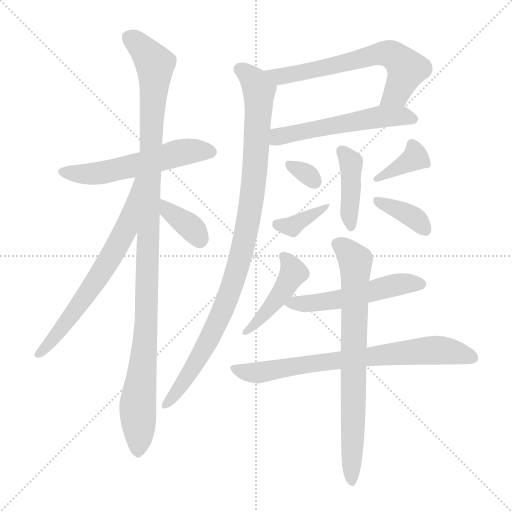
t = 0.00 s
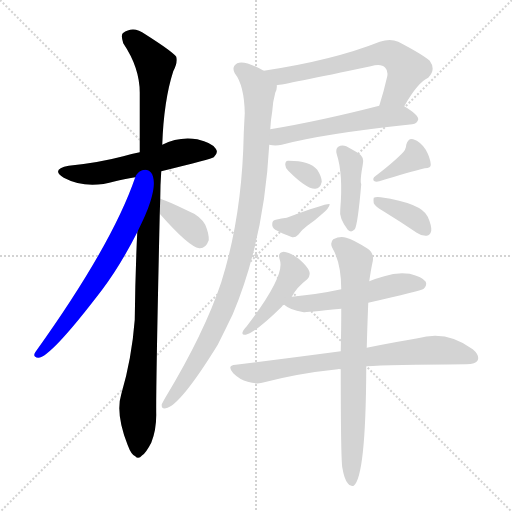
t = 2.29 s
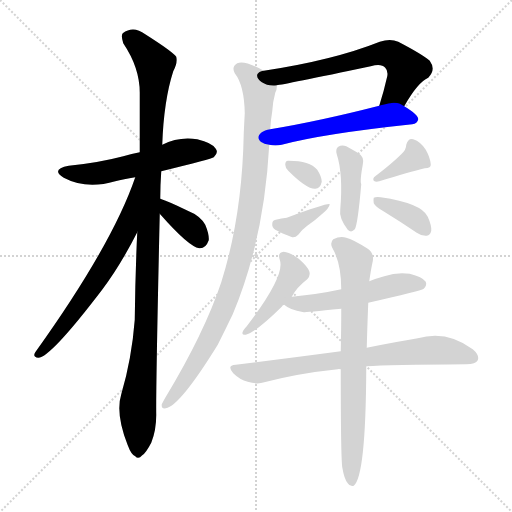
t = 4.58 s
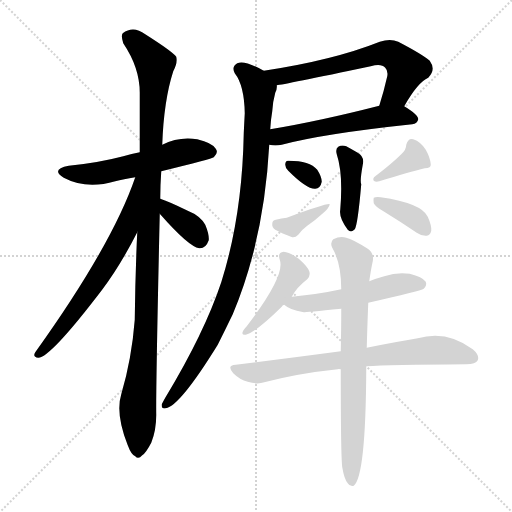
t = 6.86 s
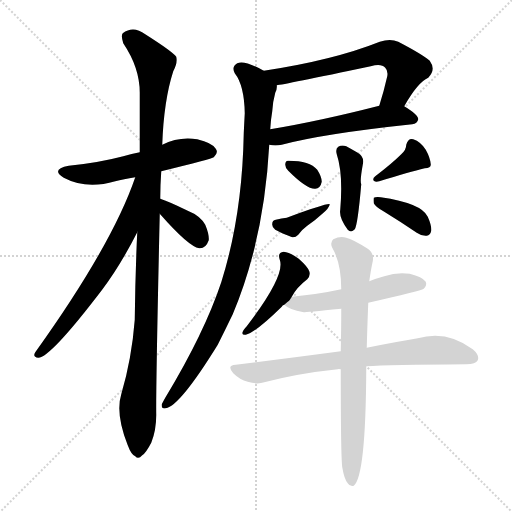
t = 9.15 s
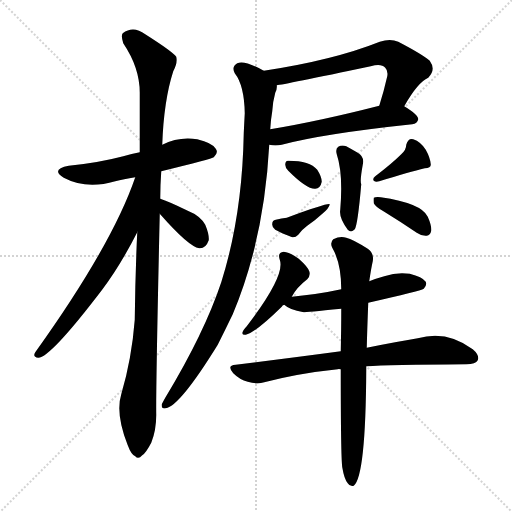
t = 11.44 s

The animated SVG that drew these frames (rendered in a browser with its animation timeline set to each time). Animation: 16 CSS @keyframes rules; one cycle of 11.44 s.

<svg version="1.1" viewBox="0 0 1024 1024" xmlns="http://www.w3.org/2000/svg">
  <g stroke="lightgray" stroke-dasharray="1,1" stroke-width="1" transform="scale(4, 4)">
    <line x1="0" y1="0" x2="256" y2="256"></line>
    <line x1="256" y1="0" x2="0" y2="256"></line>
    <line x1="128" y1="0" x2="128" y2="256"></line>
    <line x1="0" y1="128" x2="256" y2="128"></line>
  </g>
<g transform="scale(1, -1) translate(0, -900)">
   <style type="text/css">
    @keyframes keyframes0 {
      from {
       stroke: blue;
       stroke-dashoffset: 553;
       stroke-width: 128;
       }
       64% {
       animation-timing-function: step-end;
       stroke: blue;
       stroke-dashoffset: 0;
       stroke-width: 128;
       }
       to {
       stroke: black;
       stroke-width: 1024;
       }
       }
       #make-me-a-hanzi-animation-0 {
         animation: keyframes0 0.700033s both;
         animation-delay: 0.000000s;
         animation-timing-function: linear;
       }
    @keyframes keyframes1 {
      from {
       stroke: blue;
       stroke-dashoffset: 1103;
       stroke-width: 128;
       }
       78% {
       animation-timing-function: step-end;
       stroke: blue;
       stroke-dashoffset: 0;
       stroke-width: 128;
       }
       to {
       stroke: black;
       stroke-width: 1024;
       }
       }
       #make-me-a-hanzi-animation-1 {
         animation: keyframes1 1.147624s both;
         animation-delay: 0.700033s;
         animation-timing-function: linear;
       }
    @keyframes keyframes2 {
      from {
       stroke: blue;
       stroke-dashoffset: 662;
       stroke-width: 128;
       }
       68% {
       animation-timing-function: step-end;
       stroke: blue;
       stroke-dashoffset: 0;
       stroke-width: 128;
       }
       to {
       stroke: black;
       stroke-width: 1024;
       }
       }
       #make-me-a-hanzi-animation-2 {
         animation: keyframes2 0.788737s both;
         animation-delay: 1.847656s;
         animation-timing-function: linear;
       }
    @keyframes keyframes3 {
      from {
       stroke: blue;
       stroke-dashoffset: 364;
       stroke-width: 128;
       }
       54% {
       animation-timing-function: step-end;
       stroke: blue;
       stroke-dashoffset: 0;
       stroke-width: 128;
       }
       to {
       stroke: black;
       stroke-width: 1024;
       }
       }
       #make-me-a-hanzi-animation-3 {
         animation: keyframes3 0.546224s both;
         animation-delay: 2.636393s;
         animation-timing-function: linear;
       }
    @keyframes keyframes4 {
      from {
       stroke: blue;
       stroke-dashoffset: 639;
       stroke-width: 128;
       }
       68% {
       animation-timing-function: step-end;
       stroke: blue;
       stroke-dashoffset: 0;
       stroke-width: 128;
       }
       to {
       stroke: black;
       stroke-width: 1024;
       }
       }
       #make-me-a-hanzi-animation-4 {
         animation: keyframes4 0.770020s both;
         animation-delay: 3.182617s;
         animation-timing-function: linear;
       }
    @keyframes keyframes5 {
      from {
       stroke: blue;
       stroke-dashoffset: 545;
       stroke-width: 128;
       }
       64% {
       animation-timing-function: step-end;
       stroke: blue;
       stroke-dashoffset: 0;
       stroke-width: 128;
       }
       to {
       stroke: black;
       stroke-width: 1024;
       }
       }
       #make-me-a-hanzi-animation-5 {
         animation: keyframes5 0.693522s both;
         animation-delay: 3.952637s;
         animation-timing-function: linear;
       }
    @keyframes keyframes6 {
      from {
       stroke: blue;
       stroke-dashoffset: 983;
       stroke-width: 128;
       }
       76% {
       animation-timing-function: step-end;
       stroke: blue;
       stroke-dashoffset: 0;
       stroke-width: 128;
       }
       to {
       stroke: black;
       stroke-width: 1024;
       }
       }
       #make-me-a-hanzi-animation-6 {
         animation: keyframes6 1.049967s both;
         animation-delay: 4.646159s;
         animation-timing-function: linear;
       }
    @keyframes keyframes7 {
      from {
       stroke: blue;
       stroke-dashoffset: 412;
       stroke-width: 128;
       }
       57% {
       animation-timing-function: step-end;
       stroke: blue;
       stroke-dashoffset: 0;
       stroke-width: 128;
       }
       to {
       stroke: black;
       stroke-width: 1024;
       }
       }
       #make-me-a-hanzi-animation-7 {
         animation: keyframes7 0.585286s both;
         animation-delay: 5.696126s;
         animation-timing-function: linear;
       }
    @keyframes keyframes8 {
      from {
       stroke: blue;
       stroke-dashoffset: 314;
       stroke-width: 128;
       }
       51% {
       animation-timing-function: step-end;
       stroke: blue;
       stroke-dashoffset: 0;
       stroke-width: 128;
       }
       to {
       stroke: black;
       stroke-width: 1024;
       }
       }
       #make-me-a-hanzi-animation-8 {
         animation: keyframes8 0.505534s both;
         animation-delay: 6.281413s;
         animation-timing-function: linear;
       }
    @keyframes keyframes9 {
      from {
       stroke: blue;
       stroke-dashoffset: 365;
       stroke-width: 128;
       }
       54% {
       animation-timing-function: step-end;
       stroke: blue;
       stroke-dashoffset: 0;
       stroke-width: 128;
       }
       to {
       stroke: black;
       stroke-width: 1024;
       }
       }
       #make-me-a-hanzi-animation-9 {
         animation: keyframes9 0.547038s both;
         animation-delay: 6.786947s;
         animation-timing-function: linear;
       }
    @keyframes keyframes10 {
      from {
       stroke: blue;
       stroke-dashoffset: 371;
       stroke-width: 128;
       }
       55% {
       animation-timing-function: step-end;
       stroke: blue;
       stroke-dashoffset: 0;
       stroke-width: 128;
       }
       to {
       stroke: black;
       stroke-width: 1024;
       }
       }
       #make-me-a-hanzi-animation-10 {
         animation: keyframes10 0.551921s both;
         animation-delay: 7.333984s;
         animation-timing-function: linear;
       }
    @keyframes keyframes11 {
      from {
       stroke: blue;
       stroke-dashoffset: 370;
       stroke-width: 128;
       }
       55% {
       animation-timing-function: step-end;
       stroke: blue;
       stroke-dashoffset: 0;
       stroke-width: 128;
       }
       to {
       stroke: black;
       stroke-width: 1024;
       }
       }
       #make-me-a-hanzi-animation-11 {
         animation: keyframes11 0.551107s both;
         animation-delay: 7.885905s;
         animation-timing-function: linear;
       }
    @keyframes keyframes12 {
      from {
       stroke: blue;
       stroke-dashoffset: 444;
       stroke-width: 128;
       }
       59% {
       animation-timing-function: step-end;
       stroke: blue;
       stroke-dashoffset: 0;
       stroke-width: 128;
       }
       to {
       stroke: black;
       stroke-width: 1024;
       }
       }
       #make-me-a-hanzi-animation-12 {
         animation: keyframes12 0.611328s both;
         animation-delay: 8.437012s;
         animation-timing-function: linear;
       }
    @keyframes keyframes13 {
      from {
       stroke: blue;
       stroke-dashoffset: 527;
       stroke-width: 128;
       }
       63% {
       animation-timing-function: step-end;
       stroke: blue;
       stroke-dashoffset: 0;
       stroke-width: 128;
       }
       to {
       stroke: black;
       stroke-width: 1024;
       }
       }
       #make-me-a-hanzi-animation-13 {
         animation: keyframes13 0.678874s both;
         animation-delay: 9.048340s;
         animation-timing-function: linear;
       }
    @keyframes keyframes14 {
      from {
       stroke: blue;
       stroke-dashoffset: 739;
       stroke-width: 128;
       }
       71% {
       animation-timing-function: step-end;
       stroke: blue;
       stroke-dashoffset: 0;
       stroke-width: 128;
       }
       to {
       stroke: black;
       stroke-width: 1024;
       }
       }
       #make-me-a-hanzi-animation-14 {
         animation: keyframes14 0.851400s both;
         animation-delay: 9.727214s;
         animation-timing-function: linear;
       }
    @keyframes keyframes15 {
      from {
       stroke: blue;
       stroke-dashoffset: 747;
       stroke-width: 128;
       }
       71% {
       animation-timing-function: step-end;
       stroke: blue;
       stroke-dashoffset: 0;
       stroke-width: 128;
       }
       to {
       stroke: black;
       stroke-width: 1024;
       }
       }
       #make-me-a-hanzi-animation-15 {
         animation: keyframes15 0.857910s both;
         animation-delay: 10.578613s;
         animation-timing-function: linear;
       }
</style>
<path d="M 322.5 557.5 Q 424.5 582.5 427.5 585.5 Q 437.5 594.5 431.5 602.5 Q 424.5 614.5 394.5 621.5 Q 357.5 627.5 324.5 610.5 L 279.5 595.5 Q 263.5 592.5 246.5 587.5 Q 197.5 574.5 137.5 568.5 Q 100.5 561.5 127.5 544.5 Q 172.5 520.5 230.5 537.5 Q 246.5 541.5 270.5 545.5 L 322.5 557.5 Z" fill="lightgray"></path> 
<path d="M 320.5 502.5 Q 320.5 529.5 322.5 557.5 L 324.5 610.5 Q 327.5 698.5 346.5 757.5 Q 355.5 773.5 352.5 786.5 Q 345.5 796.5 290.5 831.5 Q 266.5 849.5 245.5 833.5 Q 241.5 829.5 246.5 813.5 Q 279.5 764.5 279.5 714.5 Q 279.5 659.5 279.5 595.5 L 274.5 435.5 Q 270.5 351.5 269.5 260.5 Q 263.5 182.5 242.5 111.5 Q 230.5 72.5 255.5 9.5 Q 262.5 -9.5 270.5 -12.5 Q 276.5 -19.5 284.5 -10.5 Q 291.5 -6.5 302.5 14.5 Q 312.5 39.5 312.5 70.5 Q 311.5 115.5 319.5 472.5 L 320.5 502.5 Z" fill="lightgray"></path> 
<path d="M 270.5 545.5 Q 224.5 410.5 70.5 195.5 Q 64.5 185.5 76.5 184.5 Q 100.5 184.5 203.5 319.5 Q 240.5 368.5 274.5 435.5 C 346.5 574.5 280.5 573.5 270.5 545.5 Z" fill="lightgray"></path> 
<path d="M 319.5 472.5 Q 377.5 406.5 398.5 403.5 Q 411.5 402.5 417.5 419.5 Q 418.5 431.5 410.5 450.5 Q 400.5 468.5 375.5 478.5 Q 336.5 497.5 320.5 502.5 C 292.5 512.5 299.5 494.5 319.5 472.5 Z" fill="lightgray"></path> 
<path d="M 808.5 687.5 Q 835.5 735.5 856.5 744.5 Q 872.5 760.5 859.5 778.5 Q 844.5 791.5 796.5 816.5 Q 780.5 823.5 759.5 816.5 Q 666.5 779.5 527.5 758.5 C 497.5 753.5 523.5 724.5 553.5 729.5 Q 565.5 730.5 741.5 767.5 Q 762.5 773.5 770.5 764.5 Q 776.5 758.5 774.5 747.5 Q 767.5 716.5 758.5 688.5 C 749.5 659.5 793.5 661.5 808.5 687.5 Z" fill="lightgray"></path> 
<path d="M 538.5 610.5 Q 550.5 607.5 563.5 610.5 Q 645.5 632.5 824.5 651.5 Q 834.5 652.5 836.5 661.5 Q 836.5 670.5 808.5 687.5 C 793.5 697.5 787.5 695.5 758.5 688.5 Q 637.5 657.5 540.5 641.5 C 510.5 636.5 508.5 614.5 538.5 610.5 Z" fill="lightgray"></path> 
<path d="M 527.5 758.5 Q 488.5 780.5 474.5 773.5 Q 462.5 766.5 469.5 753.5 Q 488.5 729.5 489.5 673.5 Q 488.5 655.5 487.5 633.5 Q 484.5 468.5 442.5 335.5 Q 408.5 233.5 330.5 104.5 Q 326.5 97.5 323.5 91.5 Q 322.5 81.5 331.5 83.5 Q 359.5 87.5 435.5 210.5 Q 450.5 240.5 465.5 271.5 Q 528.5 421.5 538.5 610.5 L 540.5 641.5 Q 541.5 660.5 544.5 677.5 Q 545.5 696.5 550.5 714.5 Q 554.5 721.5 553.5 729.5 C 556.5 743.5 554.5 745.5 527.5 758.5 Z" fill="lightgray"></path> 
<path d="M 673.5 591.5 Q 686.5 552.5 680.5 480.5 Q 677.5 464.5 695.5 440.5 Q 702.5 433.5 709.5 441.5 Q 715.5 450.5 722.5 531.5 Q 719.5 537.5 725.5 570.5 Q 729.5 586.5 715.5 594.5 Q 703.5 601.5 692.5 607.5 Q 683.5 610.5 676.5 606.5 Q 670.5 602.5 673.5 591.5 Z" fill="lightgray"></path> 
<path d="M 576.5 558.5 Q 613.5 521.5 630.5 522.5 Q 640.5 522.5 643.5 536.5 Q 643.5 546.5 634.5 560.5 Q 619.5 578.5 577.5 578.5 Q 570.5 579.5 570.5 570.5 Q 570.5 564.5 576.5 558.5 Z" fill="lightgray"></path> 
<path d="M 551.5 460.5 Q 544.5 459.5 544.5 452.5 Q 543.5 445.5 550.5 440.5 Q 563.5 433.5 584.5 425.5 Q 590.5 424.5 596.5 430.5 Q 603.5 440.5 614.5 448.5 Q 629.5 458.5 643.5 471.5 Q 658.5 483.5 659.5 491.5 Q 655.5 494.5 573.5 464.5 Q 563.5 463.5 551.5 460.5 Z" fill="lightgray"></path> 
<path d="M 802.5 591.5 Q 784.5 573.5 750.5 547.5 Q 744.5 543.5 747.5 538.5 Q 751.5 535.5 758.5 537.5 Q 819.5 556.5 849.5 563.5 Q 862.5 563.5 861.5 571.5 Q 860.5 584.5 851.5 600.5 Q 841.5 616.5 826.5 621.5 Q 816.5 624.5 812.5 610.5 Q 812.5 600.5 802.5 591.5 Z" fill="lightgray"></path> 
<path d="M 768.5 476.5 Q 799.5 457.5 833.5 434.5 Q 843.5 427.5 853.5 428.5 Q 860.5 429.5 862.5 438.5 Q 863.5 448.5 855.5 466.5 Q 843.5 493.5 761.5 505.5 Q 751.5 506.5 747.5 504.5 Q 746.5 501.5 747.5 493.5 Q 750.5 486.5 768.5 476.5 Z" fill="lightgray"></path> 
<path d="M 583.5 306.5 Q 593.5 325.5 614.5 341.5 Q 621.5 348.5 618.5 357.5 Q 615.5 366.5 597.5 382.5 Q 579.5 395.5 567.5 396.5 Q 554.5 395.5 559.5 380.5 Q 571.5 349.5 493.5 247.5 Q 486.5 240.5 485.5 236.5 Q 482.5 229.5 491.5 230.5 Q 510.5 234.5 563.5 286.5 Q 564.5 289.5 568.5 290.5 C 579.5 299.5 579.5 299.5 583.5 306.5 Z" fill="lightgray"></path> 
<path d="M 736.5 294.5 Q 841.5 318.5 847.5 322.5 Q 854.5 329.5 851.5 336.5 Q 844.5 346.5 819.5 352.5 Q 794.5 356.5 768.5 347.5 Q 753.5 343.5 738.5 337.5 L 682.5 321.5 Q 636.5 311.5 583.5 306.5 C 553.5 303.5 550.5 303.5 568.5 290.5 Q 577.5 281.5 607.5 275.5 Q 610.5 275.5 682.5 282.5 L 736.5 294.5 Z" fill="lightgray"></path> 
<path d="M 732.5 167.5 Q 777.5 170.5 932.5 171.5 Q 951.5 171.5 955.5 179.5 Q 959.5 189.5 945.5 201.5 Q 893.5 240.5 835.5 223.5 Q 792.5 216.5 733.5 204.5 L 681.5 197.5 Q 584.5 184.5 471.5 170.5 Q 452.5 169.5 466.5 153.5 Q 479.5 140.5 495.5 136.5 Q 514.5 130.5 528.5 135.5 Q 597.5 153.5 675.5 161.5 Q 676.5 162.5 681.5 161.5 L 732.5 167.5 Z" fill="lightgray"></path> 
<path d="M 684.5 -34.5 Q 688.5 -58.5 695.5 -66.5 Q 699.5 -73.5 707.5 -71.5 Q 731.5 -52.5 732.5 161.5 Q 732.5 164.5 732.5 167.5 L 733.5 204.5 Q 734.5 244.5 736.5 294.5 L 738.5 337.5 Q 742.5 364.5 745.5 377.5 Q 748.5 393.5 735.5 402.5 Q 705.5 421.5 692.5 424.5 Q 680.5 428.5 666.5 421.5 Q 659.5 414.5 664.5 404.5 Q 682.5 373.5 682.5 321.5 L 682.5 282.5 Q 682.5 243.5 681.5 197.5 L 681.5 161.5 Q 681.5 -12.5 684.5 -34.5 Z" fill="lightgray"></path> 
      <clipPath id="make-me-a-hanzi-clip-0">
      <path d="M 322.5 557.5 Q 424.5 582.5 427.5 585.5 Q 437.5 594.5 431.5 602.5 Q 424.5 614.5 394.5 621.5 Q 357.5 627.5 324.5 610.5 L 279.5 595.5 Q 263.5 592.5 246.5 587.5 Q 197.5 574.5 137.5 568.5 Q 100.5 561.5 127.5 544.5 Q 172.5 520.5 230.5 537.5 Q 246.5 541.5 270.5 545.5 L 322.5 557.5 Z" fill="lightgray"></path>
      </clipPath>
      <path clip-path="url(#make-me-a-hanzi-clip-0)" d="M 129.5 557.5 L 189.5 552.5 L 362.5 595.5 L 421.5 595.5 " fill="none" id="make-me-a-hanzi-animation-0" stroke-dasharray="425 850" stroke-linecap="round"></path>

      <clipPath id="make-me-a-hanzi-clip-1">
      <path d="M 320.5 502.5 Q 320.5 529.5 322.5 557.5 L 324.5 610.5 Q 327.5 698.5 346.5 757.5 Q 355.5 773.5 352.5 786.5 Q 345.5 796.5 290.5 831.5 Q 266.5 849.5 245.5 833.5 Q 241.5 829.5 246.5 813.5 Q 279.5 764.5 279.5 714.5 Q 279.5 659.5 279.5 595.5 L 274.5 435.5 Q 270.5 351.5 269.5 260.5 Q 263.5 182.5 242.5 111.5 Q 230.5 72.5 255.5 9.5 Q 262.5 -9.5 270.5 -12.5 Q 276.5 -19.5 284.5 -10.5 Q 291.5 -6.5 302.5 14.5 Q 312.5 39.5 312.5 70.5 Q 311.5 115.5 319.5 472.5 L 320.5 502.5 Z" fill="lightgray"></path>
      </clipPath>
      <path clip-path="url(#make-me-a-hanzi-clip-1)" d="M 257.5 826.5 L 286.5 802.5 L 309.5 771.5 L 293.5 272.5 L 275.5 88.5 L 275.5 1.5 " fill="none" id="make-me-a-hanzi-animation-1" stroke-dasharray="975 1950" stroke-linecap="round"></path>

      <clipPath id="make-me-a-hanzi-clip-2">
      <path d="M 270.5 545.5 Q 224.5 410.5 70.5 195.5 Q 64.5 185.5 76.5 184.5 Q 100.5 184.5 203.5 319.5 Q 240.5 368.5 274.5 435.5 C 346.5 574.5 280.5 573.5 270.5 545.5 Z" fill="lightgray"></path>
      </clipPath>
      <path clip-path="url(#make-me-a-hanzi-clip-2)" d="M 275.5 539.5 L 252.5 444.5 L 228.5 397.5 L 165.5 298.5 L 77.5 192.5 " fill="none" id="make-me-a-hanzi-animation-2" stroke-dasharray="534 1068" stroke-linecap="round"></path>

      <clipPath id="make-me-a-hanzi-clip-3">
      <path d="M 319.5 472.5 Q 377.5 406.5 398.5 403.5 Q 411.5 402.5 417.5 419.5 Q 418.5 431.5 410.5 450.5 Q 400.5 468.5 375.5 478.5 Q 336.5 497.5 320.5 502.5 C 292.5 512.5 299.5 494.5 319.5 472.5 Z" fill="lightgray"></path>
      </clipPath>
      <path clip-path="url(#make-me-a-hanzi-clip-3)" d="M 323.5 494.5 L 334.5 479.5 L 380.5 446.5 L 399.5 419.5 " fill="none" id="make-me-a-hanzi-animation-3" stroke-dasharray="236 472" stroke-linecap="round"></path>

      <clipPath id="make-me-a-hanzi-clip-4">
      <path d="M 808.5 687.5 Q 835.5 735.5 856.5 744.5 Q 872.5 760.5 859.5 778.5 Q 844.5 791.5 796.5 816.5 Q 780.5 823.5 759.5 816.5 Q 666.5 779.5 527.5 758.5 C 497.5 753.5 523.5 724.5 553.5 729.5 Q 565.5 730.5 741.5 767.5 Q 762.5 773.5 770.5 764.5 Q 776.5 758.5 774.5 747.5 Q 767.5 716.5 758.5 688.5 C 749.5 659.5 793.5 661.5 808.5 687.5 Z" fill="lightgray"></path>
      </clipPath>
      <path clip-path="url(#make-me-a-hanzi-clip-4)" d="M 536.5 758.5 L 562.5 747.5 L 697.5 773.5 L 761.5 793.5 L 783.5 790.5 L 813.5 761.5 L 793.5 714.5 L 764.5 694.5 " fill="none" id="make-me-a-hanzi-animation-4" stroke-dasharray="511 1022" stroke-linecap="round"></path>

      <clipPath id="make-me-a-hanzi-clip-5">
      <path d="M 538.5 610.5 Q 550.5 607.5 563.5 610.5 Q 645.5 632.5 824.5 651.5 Q 834.5 652.5 836.5 661.5 Q 836.5 670.5 808.5 687.5 C 793.5 697.5 787.5 695.5 758.5 688.5 Q 637.5 657.5 540.5 641.5 C 510.5 636.5 508.5 614.5 538.5 610.5 Z" fill="lightgray"></path>
      </clipPath>
      <path clip-path="url(#make-me-a-hanzi-clip-5)" d="M 545.5 617.5 L 578.5 632.5 L 764.5 666.5 L 806.5 668.5 L 826.5 661.5 " fill="none" id="make-me-a-hanzi-animation-5" stroke-dasharray="417 834" stroke-linecap="round"></path>

      <clipPath id="make-me-a-hanzi-clip-6">
      <path d="M 527.5 758.5 Q 488.5 780.5 474.5 773.5 Q 462.5 766.5 469.5 753.5 Q 488.5 729.5 489.5 673.5 Q 488.5 655.5 487.5 633.5 Q 484.5 468.5 442.5 335.5 Q 408.5 233.5 330.5 104.5 Q 326.5 97.5 323.5 91.5 Q 322.5 81.5 331.5 83.5 Q 359.5 87.5 435.5 210.5 Q 450.5 240.5 465.5 271.5 Q 528.5 421.5 538.5 610.5 L 540.5 641.5 Q 541.5 660.5 544.5 677.5 Q 545.5 696.5 550.5 714.5 Q 554.5 721.5 553.5 729.5 C 556.5 743.5 554.5 745.5 527.5 758.5 Z" fill="lightgray"></path>
      </clipPath>
      <path clip-path="url(#make-me-a-hanzi-clip-6)" d="M 479.5 761.5 L 506.5 740.5 L 518.5 715.5 L 509.5 553.5 L 480.5 384.5 L 458.5 313.5 L 413.5 209.5 L 361.5 126.5 L 331.5 91.5 " fill="none" id="make-me-a-hanzi-animation-6" stroke-dasharray="855 1710" stroke-linecap="round"></path>

      <clipPath id="make-me-a-hanzi-clip-7">
      <path d="M 673.5 591.5 Q 686.5 552.5 680.5 480.5 Q 677.5 464.5 695.5 440.5 Q 702.5 433.5 709.5 441.5 Q 715.5 450.5 722.5 531.5 Q 719.5 537.5 725.5 570.5 Q 729.5 586.5 715.5 594.5 Q 703.5 601.5 692.5 607.5 Q 683.5 610.5 676.5 606.5 Q 670.5 602.5 673.5 591.5 Z" fill="lightgray"></path>
      </clipPath>
      <path clip-path="url(#make-me-a-hanzi-clip-7)" d="M 683.5 597.5 L 701.5 574.5 L 702.5 447.5 " fill="none" id="make-me-a-hanzi-animation-7" stroke-dasharray="284 568" stroke-linecap="round"></path>

      <clipPath id="make-me-a-hanzi-clip-8">
      <path d="M 576.5 558.5 Q 613.5 521.5 630.5 522.5 Q 640.5 522.5 643.5 536.5 Q 643.5 546.5 634.5 560.5 Q 619.5 578.5 577.5 578.5 Q 570.5 579.5 570.5 570.5 Q 570.5 564.5 576.5 558.5 Z" fill="lightgray"></path>
      </clipPath>
      <path clip-path="url(#make-me-a-hanzi-clip-8)" d="M 581.5 568.5 L 617.5 549.5 L 629.5 536.5 " fill="none" id="make-me-a-hanzi-animation-8" stroke-dasharray="186 372" stroke-linecap="round"></path>

      <clipPath id="make-me-a-hanzi-clip-9">
      <path d="M 551.5 460.5 Q 544.5 459.5 544.5 452.5 Q 543.5 445.5 550.5 440.5 Q 563.5 433.5 584.5 425.5 Q 590.5 424.5 596.5 430.5 Q 603.5 440.5 614.5 448.5 Q 629.5 458.5 643.5 471.5 Q 658.5 483.5 659.5 491.5 Q 655.5 494.5 573.5 464.5 Q 563.5 463.5 551.5 460.5 Z" fill="lightgray"></path>
      </clipPath>
      <path clip-path="url(#make-me-a-hanzi-clip-9)" d="M 555.5 450.5 L 584.5 446.5 L 652.5 487.5 " fill="none" id="make-me-a-hanzi-animation-9" stroke-dasharray="237 474" stroke-linecap="round"></path>

      <clipPath id="make-me-a-hanzi-clip-10">
      <path d="M 802.5 591.5 Q 784.5 573.5 750.5 547.5 Q 744.5 543.5 747.5 538.5 Q 751.5 535.5 758.5 537.5 Q 819.5 556.5 849.5 563.5 Q 862.5 563.5 861.5 571.5 Q 860.5 584.5 851.5 600.5 Q 841.5 616.5 826.5 621.5 Q 816.5 624.5 812.5 610.5 Q 812.5 600.5 802.5 591.5 Z" fill="lightgray"></path>
      </clipPath>
      <path clip-path="url(#make-me-a-hanzi-clip-10)" d="M 823.5 610.5 L 830.5 585.5 L 753.5 541.5 " fill="none" id="make-me-a-hanzi-animation-10" stroke-dasharray="243 486" stroke-linecap="round"></path>

      <clipPath id="make-me-a-hanzi-clip-11">
      <path d="M 768.5 476.5 Q 799.5 457.5 833.5 434.5 Q 843.5 427.5 853.5 428.5 Q 860.5 429.5 862.5 438.5 Q 863.5 448.5 855.5 466.5 Q 843.5 493.5 761.5 505.5 Q 751.5 506.5 747.5 504.5 Q 746.5 501.5 747.5 493.5 Q 750.5 486.5 768.5 476.5 Z" fill="lightgray"></path>
      </clipPath>
      <path clip-path="url(#make-me-a-hanzi-clip-11)" d="M 754.5 499.5 L 826.5 465.5 L 849.5 440.5 " fill="none" id="make-me-a-hanzi-animation-11" stroke-dasharray="242 484" stroke-linecap="round"></path>

      <clipPath id="make-me-a-hanzi-clip-12">
      <path d="M 583.5 306.5 Q 593.5 325.5 614.5 341.5 Q 621.5 348.5 618.5 357.5 Q 615.5 366.5 597.5 382.5 Q 579.5 395.5 567.5 396.5 Q 554.5 395.5 559.5 380.5 Q 571.5 349.5 493.5 247.5 Q 486.5 240.5 485.5 236.5 Q 482.5 229.5 491.5 230.5 Q 510.5 234.5 563.5 286.5 Q 564.5 289.5 568.5 290.5 C 579.5 299.5 579.5 299.5 583.5 306.5 Z" fill="lightgray"></path>
      </clipPath>
      <path clip-path="url(#make-me-a-hanzi-clip-12)" d="M 567.5 386.5 L 585.5 359.5 L 579.5 340.5 L 545.5 288.5 L 492.5 237.5 " fill="none" id="make-me-a-hanzi-animation-12" stroke-dasharray="316 632" stroke-linecap="round"></path>

      <clipPath id="make-me-a-hanzi-clip-13">
      <path d="M 736.5 294.5 Q 841.5 318.5 847.5 322.5 Q 854.5 329.5 851.5 336.5 Q 844.5 346.5 819.5 352.5 Q 794.5 356.5 768.5 347.5 Q 753.5 343.5 738.5 337.5 L 682.5 321.5 Q 636.5 311.5 583.5 306.5 C 553.5 303.5 550.5 303.5 568.5 290.5 Q 577.5 281.5 607.5 275.5 Q 610.5 275.5 682.5 282.5 L 736.5 294.5 Z" fill="lightgray"></path>
      </clipPath>
      <path clip-path="url(#make-me-a-hanzi-clip-13)" d="M 575.5 291.5 L 644.5 294.5 L 801.5 332.5 L 841.5 331.5 " fill="none" id="make-me-a-hanzi-animation-13" stroke-dasharray="399 798" stroke-linecap="round"></path>

      <clipPath id="make-me-a-hanzi-clip-14">
      <path d="M 732.5 167.5 Q 777.5 170.5 932.5 171.5 Q 951.5 171.5 955.5 179.5 Q 959.5 189.5 945.5 201.5 Q 893.5 240.5 835.5 223.5 Q 792.5 216.5 733.5 204.5 L 681.5 197.5 Q 584.5 184.5 471.5 170.5 Q 452.5 169.5 466.5 153.5 Q 479.5 140.5 495.5 136.5 Q 514.5 130.5 528.5 135.5 Q 597.5 153.5 675.5 161.5 Q 676.5 162.5 681.5 161.5 L 732.5 167.5 Z" fill="lightgray"></path>
      </clipPath>
      <path clip-path="url(#make-me-a-hanzi-clip-14)" d="M 468.5 162.5 L 519.5 154.5 L 690.5 181.5 L 860.5 199.5 L 915.5 194.5 L 945.5 184.5 " fill="none" id="make-me-a-hanzi-animation-14" stroke-dasharray="611 1222" stroke-linecap="round"></path>

      <clipPath id="make-me-a-hanzi-clip-15">
      <path d="M 684.5 -34.5 Q 688.5 -58.5 695.5 -66.5 Q 699.5 -73.5 707.5 -71.5 Q 731.5 -52.5 732.5 161.5 Q 732.5 164.5 732.5 167.5 L 733.5 204.5 Q 734.5 244.5 736.5 294.5 L 738.5 337.5 Q 742.5 364.5 745.5 377.5 Q 748.5 393.5 735.5 402.5 Q 705.5 421.5 692.5 424.5 Q 680.5 428.5 666.5 421.5 Q 659.5 414.5 664.5 404.5 Q 682.5 373.5 682.5 321.5 L 682.5 282.5 Q 682.5 243.5 681.5 197.5 L 681.5 161.5 Q 681.5 -12.5 684.5 -34.5 Z" fill="lightgray"></path>
      </clipPath>
      <path clip-path="url(#make-me-a-hanzi-clip-15)" d="M 675.5 411.5 L 710.5 378.5 L 703.5 -64.5 " fill="none" id="make-me-a-hanzi-animation-15" stroke-dasharray="619 1238" stroke-linecap="round"></path>

</g>
</svg>
